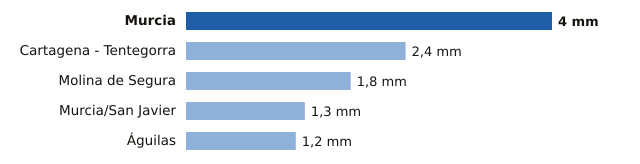

The file beside this chart, header and first rows:
estacion, provincia, mm
Murcia, Murcia, 4.0
Cartagena - Tentegorra, Murcia, 2.4
Molina de Segura, Murcia, 1.8
Murcia/San Javier, Murcia, 1.3
Águilas, Murcia, 1.2
